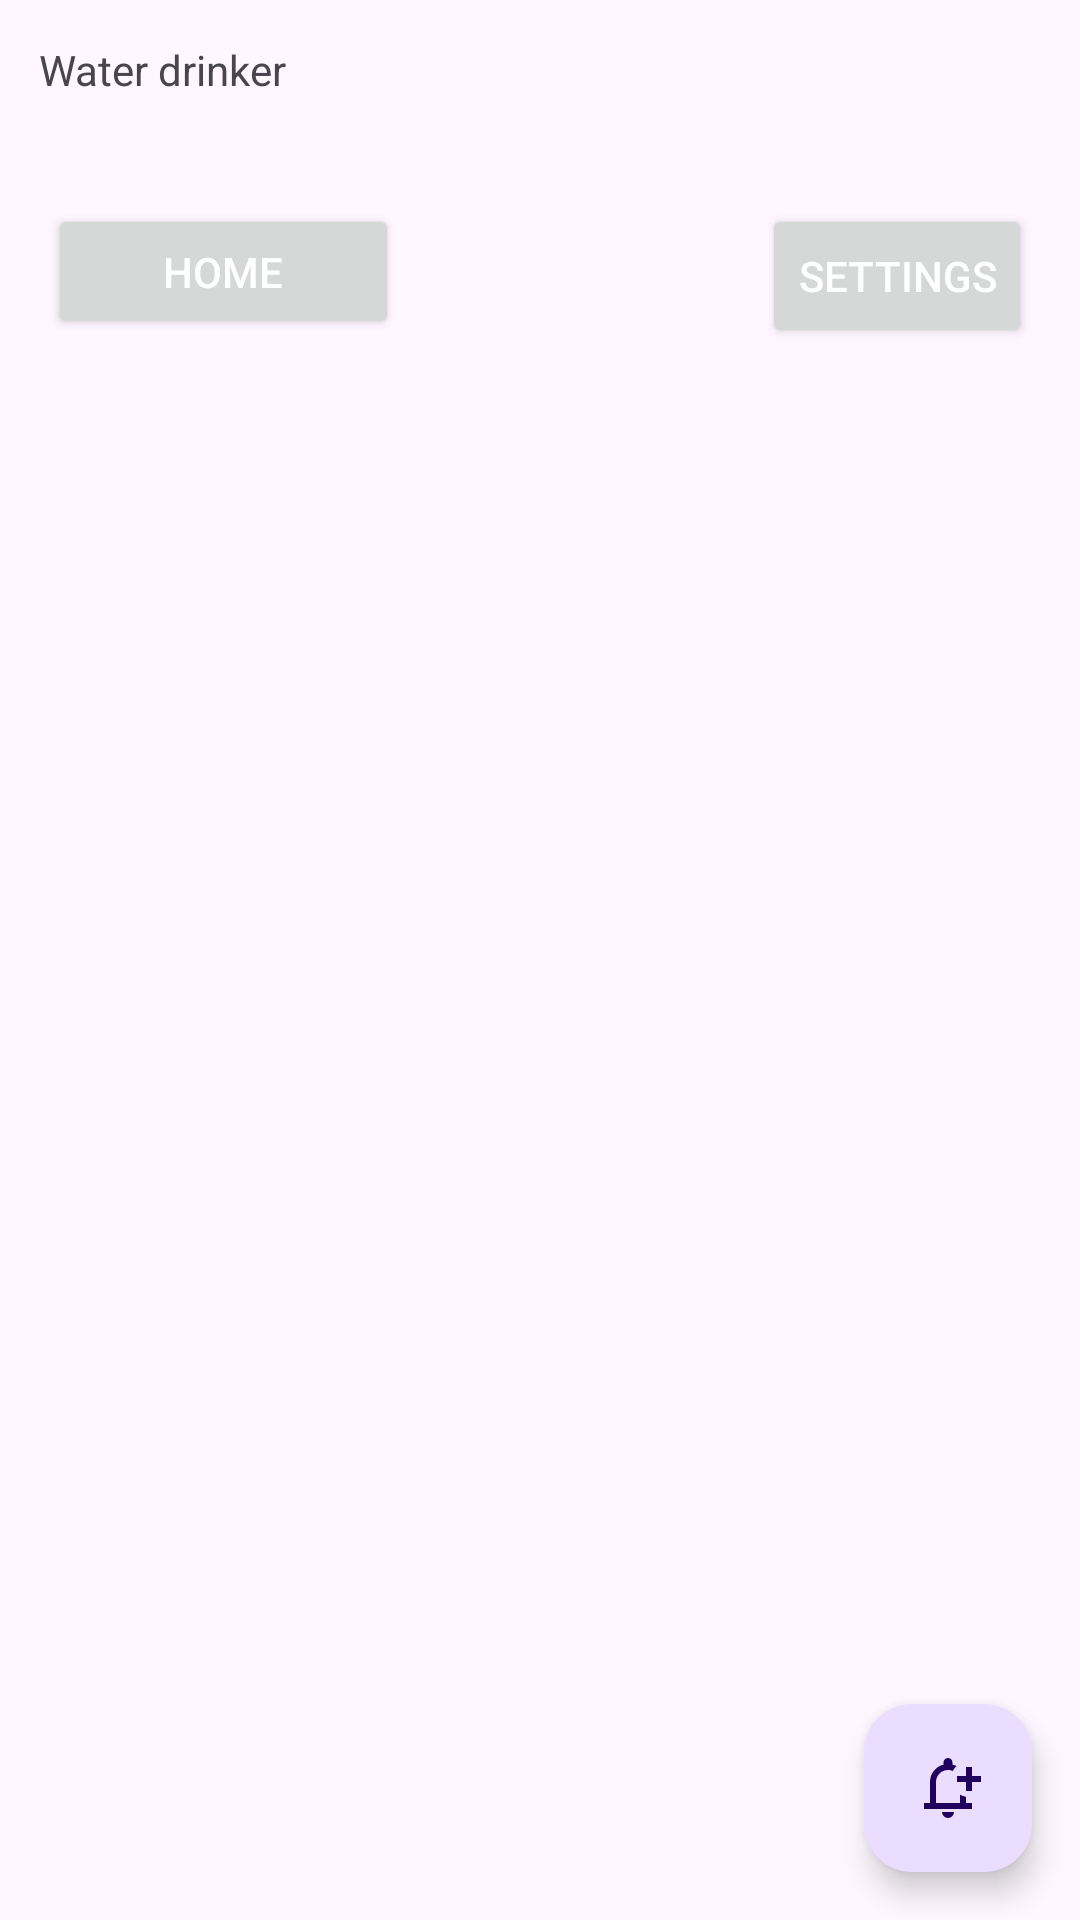

Produce the Android XML layout that renders to this screen, including the resource entries it uses.
<!-- AndroidManifest.xml: application theme Theme.WaterDrinker -->
<!-- res/layout/activity_notifications.xml -->
<?xml version="1.0" encoding="utf-8"?>
<androidx.constraintlayout.widget.ConstraintLayout xmlns:android="http://schemas.android.com/apk/res/android"
    xmlns:app="http://schemas.android.com/apk/res-auto"
    xmlns:tools="http://schemas.android.com/tools"
    android:id="@+id/main"
    android:layout_width="match_parent"
    android:layout_height="match_parent"
    tools:context=".NotificationsActivity"
    tools:layout_editor_absoluteX="-1dp"
    tools:layout_editor_absoluteY="0dp">

    <include
        android:id="@+id/include3"
        layout="@layout/menu_layout"
        app:layout_constraintBottom_toTopOf="parent"
        app:layout_constraintEnd_toStartOf="parent"
        app:layout_constraintStart_toStartOf="parent"
        app:layout_constraintTop_toTopOf="parent" />

    <com.google.android.material.floatingactionbutton.FloatingActionButton
        android:id="@+id/floatingActionButton"
        android:layout_width="wrap_content"
        android:layout_height="wrap_content"
        android:layout_marginEnd="16dp"
        android:layout_marginBottom="16dp"
        android:clickable="true"
        app:layout_constraintBottom_toBottomOf="parent"
        app:layout_constraintEnd_toEndOf="parent"
        app:srcCompat="@drawable/notification_add_24px" />

    <LinearLayout
        android:id="@+id/linearLayout"
        android:layout_width="380dp"
        android:layout_height="727dp"
        android:layout_marginStart="16dp"
        android:layout_marginEnd="16dp"
        android:layout_marginBottom="4dp"
        android:orientation="vertical"
        app:layout_constraintBottom_toBottomOf="parent"
        app:layout_constraintEnd_toEndOf="parent"
        app:layout_constraintHorizontal_bias="0.0"
        app:layout_constraintStart_toStartOf="parent" />
</androidx.constraintlayout.widget.ConstraintLayout>
<!-- res/layout/menu_layout.xml (included above) -->
<?xml version="1.0" encoding="utf-8"?>
<androidx.constraintlayout.widget.ConstraintLayout xmlns:android="http://schemas.android.com/apk/res/android"
    xmlns:app="http://schemas.android.com/apk/res-auto"
    xmlns:tools="http://schemas.android.com/tools"
    android:layout_width="match_parent"
    android:layout_height="match_parent">

    <TextView
        android:id="@+id/textView"
        android:layout_width="wrap_content"
        android:layout_height="wrap_content"
        android:text="Water drinker"
        app:layout_constraintBottom_toBottomOf="parent"
        app:layout_constraintEnd_toEndOf="parent"
        app:layout_constraintHorizontal_bias="0.047"
        app:layout_constraintStart_toStartOf="parent"
        app:layout_constraintTop_toTopOf="parent"
        app:layout_constraintVertical_bias="0.022" />

    <Button
        android:id="@+id/button"
        android:layout_width="117dp"
        android:layout_height="45dp"
        android:layout_marginStart="16dp"
        android:layout_marginTop="68dp"
        android:text="Home"
        android:textColor="@color/white"
        app:icon="@drawable/home_24px"
        app:layout_constraintStart_toStartOf="parent"
        app:layout_constraintTop_toTopOf="parent" />

    <Button
        android:id="@+id/button2"
        android:layout_width="wrap_content"
        android:layout_height="wrap_content"
        android:layout_marginTop="68dp"
        android:layout_marginEnd="16dp"
        android:text="Settings"
        android:textColor="@color/white"
        app:icon="@drawable/settings_24px"
        app:layout_constraintEnd_toEndOf="parent"
        app:layout_constraintTop_toTopOf="parent" />

    <ImageView
        android:id="@+id/imageView"
        android:layout_width="wrap_content"
        android:layout_height="wrap_content"
        android:layout_marginTop="16dp"
        android:layout_marginEnd="16dp"
        app:layout_constraintEnd_toEndOf="parent"
        app:layout_constraintTop_toTopOf="parent"
        app:srcCompat="@drawable/notifications_24px" />


</androidx.constraintlayout.widget.ConstraintLayout>
<!-- resources referenced by this layout -->
<resources>
  <!-- drawable notification_add_24px (drawable) -->
  <vector xmlns:android="http://schemas.android.com/apk/res/android"
      android:width="24dp"
      android:height="24dp"
      android:viewportWidth="960"
      android:viewportHeight="960"
      android:tint="?attr/colorControlNormal">
    <path
        android:fillColor="@android:color/white"
        android:pathData="M480,460L480,460L480,460Q480,460 480,460Q480,460 480,460Q480,460 480,460Q480,460 480,460Q480,460 480,460Q480,460 480,460Q480,460 480,460Q480,460 480,460ZM480,880Q447,880 423.5,856.5Q400,833 400,800L560,800Q560,833 536.5,856.5Q513,880 480,880ZM720,520L720,400L600,400L600,320L720,320L720,200L800,200L800,320L920,320L920,400L800,400L800,520L720,520ZM160,760L160,680L240,680L240,400Q240,317 290,252.5Q340,188 420,168L420,140Q420,115 437.5,97.5Q455,80 480,80Q505,80 522.5,97.5Q540,115 540,140L540,168Q554,172 567.5,176.5Q581,181 593,188Q578,202 566,218.5Q554,235 545,254Q530,247 513.5,243.5Q497,240 480,240Q414,240 367,287Q320,334 320,400L320,680L640,680L640,568Q658,579 678,586Q698,593 720,597L720,680L800,680L800,760L160,760Z"/>
  </vector>
  <style name="Theme.WaterDrinker" parent="Base.Theme.WaterDrinker" />
  <style name="Base.Theme.WaterDrinker" parent="Theme.Material3.DayNight.NoActionBar">
          
          
      </style>
  <!-- not gathered from this repository: default colours our renderer supplied (Android Studio template values) -->
  <color name="white">#FFFFFFFF</color>
</resources>
